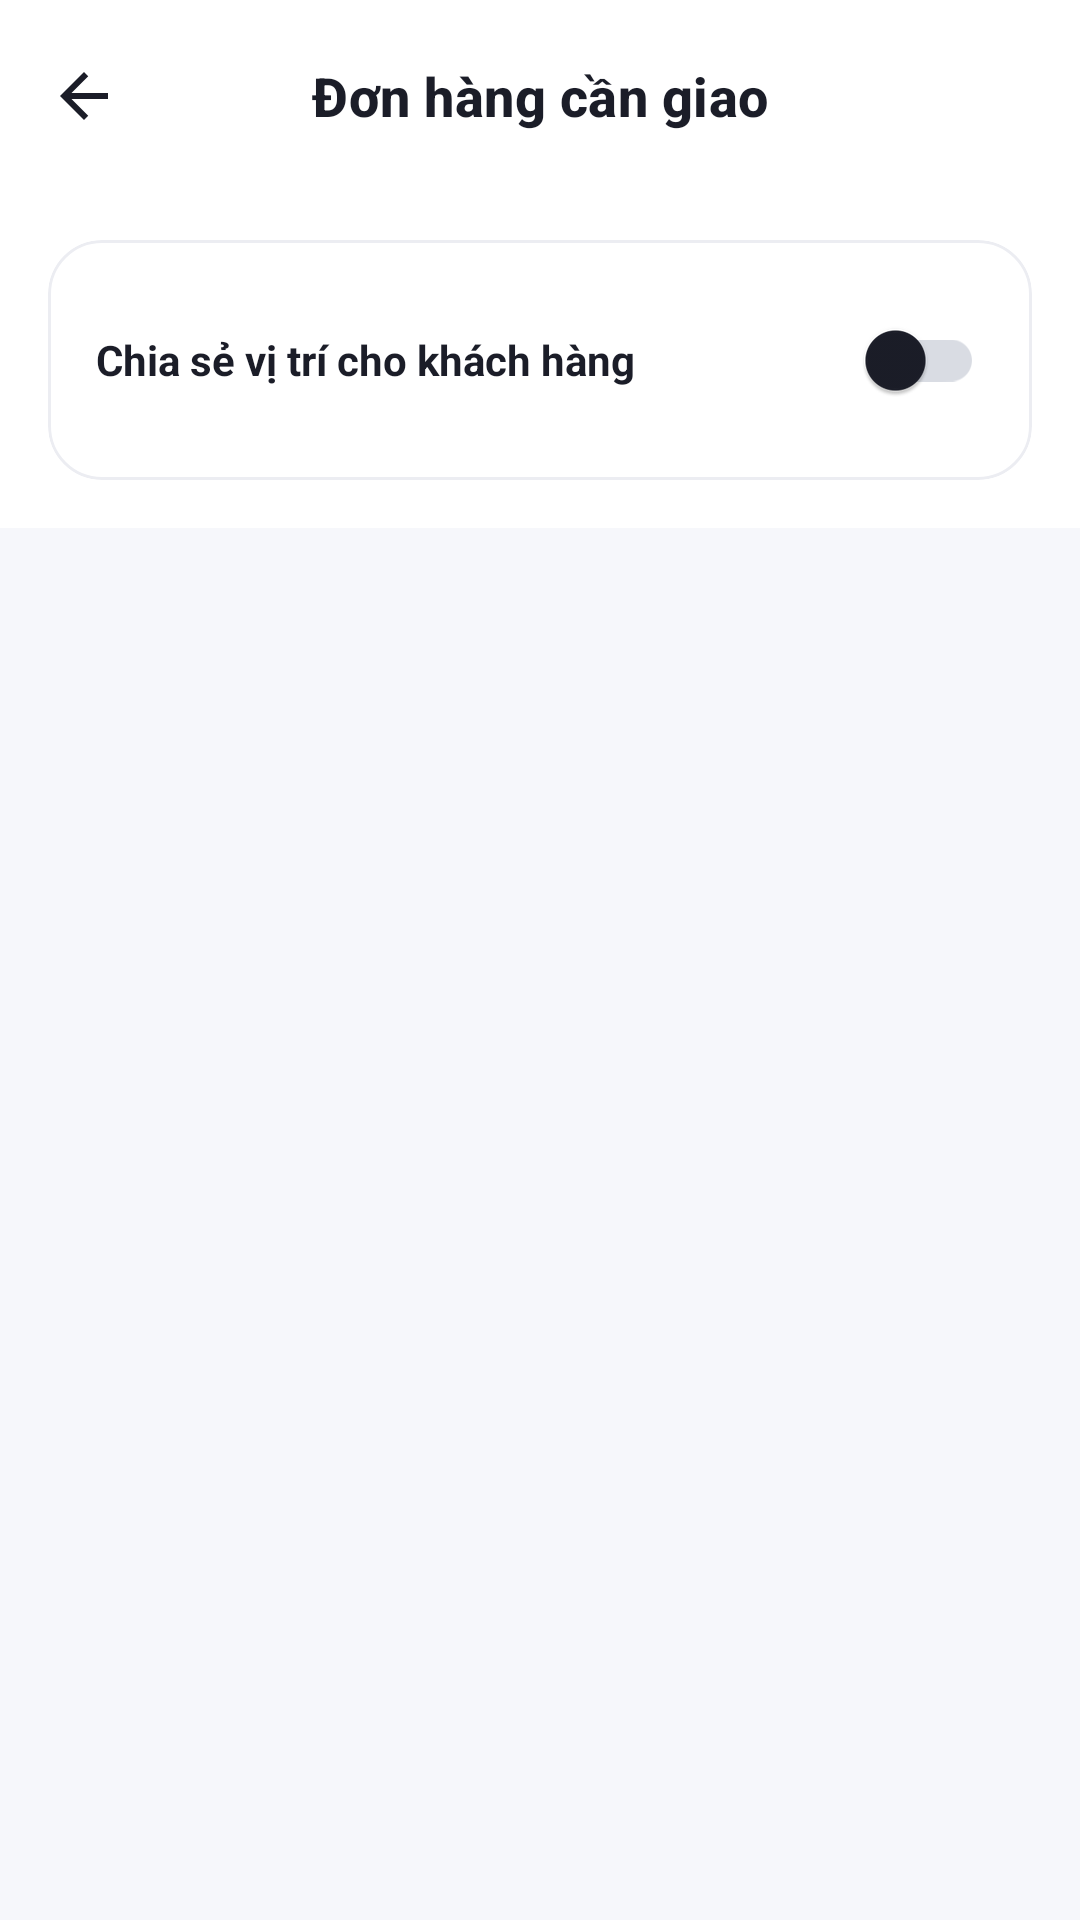

The Android layout XML behind this screen, and the referenced resources:
<!-- AndroidManifest.xml: application theme Theme.TranMinhMan_LeNgocNhan_DoAn -->
<!-- res/layout/activity_driver_orders.xml -->
<?xml version="1.0" encoding="utf-8"?>
<LinearLayout xmlns:android="http://schemas.android.com/apk/res/android"
    xmlns:app="http://schemas.android.com/apk/res-auto"
    xmlns:tools="http://schemas.android.com/tools"
    android:layout_width="match_parent"
    android:layout_height="match_parent"
    android:background="@color/surface"
    android:fitsSystemWindows="true"
    android:orientation="vertical">

    <com.google.android.material.appbar.MaterialToolbar
        android:id="@+id/toolbar"
        android:layout_width="match_parent"
        android:layout_height="?attr/actionBarSize"
        app:navigationIcon="@drawable/ic_back"
        app:title="Đơn hàng cần giao" />

    <com.google.android.material.card.MaterialCardView
        android:layout_width="match_parent"
        android:layout_height="wrap_content"
        android:layout_margin="16dp">

        <LinearLayout
            android:layout_width="match_parent"
            android:layout_height="wrap_content"
            android:gravity="center_vertical"
            android:orientation="horizontal"
            android:padding="16dp">

            <TextView
                android:layout_width="0dp"
                android:layout_height="wrap_content"
                android:layout_weight="1"
                android:text="Chia sẻ vị trí cho khách hàng"
                android:textColor="@color/text_primary"
                android:textStyle="bold" />

            <androidx.appcompat.widget.SwitchCompat
                android:id="@+id/switch_share_location"
                android:layout_width="wrap_content"
                android:layout_height="wrap_content" />
        </LinearLayout>
    </com.google.android.material.card.MaterialCardView>

    <FrameLayout
        android:layout_width="match_parent"
        android:layout_height="0dp"
        android:layout_weight="1"
        android:background="@color/background">

        <androidx.recyclerview.widget.RecyclerView
            android:id="@+id/recycler_orders"
            android:layout_width="match_parent"
            android:layout_height="match_parent"
            android:clipToPadding="false"
            android:padding="16dp"
            tools:listitem="@layout/item_driver_order" />

        <TextView
            android:id="@+id/text_empty"
            style="@style/Text.App.Empty"
            android:layout_width="wrap_content"
            android:layout_height="wrap_content"
            android:layout_gravity="center"
            android:text="Bạn chưa được gán đơn hàng nào để giao"
            android:visibility="gone" />

        <ProgressBar
            android:id="@+id/progress_bar"
            android:layout_width="36dp"
            android:layout_height="36dp"
            android:layout_gravity="center"
            android:visibility="gone" />

    </FrameLayout>

</LinearLayout>
<!-- res/layout/item_driver_order.xml (included above) -->
<?xml version="1.0" encoding="utf-8"?>
<com.google.android.material.card.MaterialCardView xmlns:android="http://schemas.android.com/apk/res/android"
    android:layout_width="match_parent"
    android:layout_height="wrap_content"
    android:layout_marginTop="10dp"
    android:clickable="true"
    android:focusable="true">

    <LinearLayout
        android:layout_width="match_parent"
        android:layout_height="wrap_content"
        android:orientation="vertical"
        android:padding="16dp">

        <TextView
            android:id="@+id/text_order_code"
            android:layout_width="match_parent"
            android:layout_height="wrap_content"
            android:textColor="@color/text_primary"
            android:textSize="15sp"
            android:textStyle="bold" />

        <TextView
            android:id="@+id/text_address"
            style="@style/Text.App.BodySecondary"
            android:layout_width="match_parent"
            android:layout_height="wrap_content"
            android:layout_marginTop="4dp" />

        <TextView
            android:id="@+id/text_amount"
            style="@style/Text.App.BodySecondary"
            android:layout_width="match_parent"
            android:layout_height="wrap_content"
            android:layout_marginTop="4dp"
            android:textColor="@color/colorPrimary"
            android:textStyle="bold" />
    </LinearLayout>
</com.google.android.material.card.MaterialCardView>
<!-- resources referenced by this layout -->
<resources>
  <color name="background">#F6F7FB</color>
  <color name="colorPrimary">#FF6B35</color>
  <color name="surface">#FFFFFF</color>
  <color name="text_primary">#1B1D28</color>
  <!-- drawable ic_back (drawable) -->
  <vector xmlns:android="http://schemas.android.com/apk/res/android"
      android:width="24dp"
      android:height="24dp"
      android:viewportWidth="24"
      android:viewportHeight="24"
      android:tint="?attr/colorControlNormal">
      <path
          android:fillColor="#FF000000"
          android:pathData="M20,11H7.83l5.59,-5.59L12,4l-8,8 8,8 1.41,-1.41L7.83,13H20v-2z"/>
  </vector>
  <style name="Text.App.BodySecondary" parent="Text.App.Body">
          <item name="android:textColor">@color/text_secondary</item>
      </style>
  <style name="Text.App.Empty" parent="">
          <item name="android:textSize">15sp</item>
          <item name="android:textColor">@color/text_secondary</item>
          <item name="android:gravity">center</item>
          <item name="android:drawablePadding">16dp</item>
          <item name="android:drawableTint">@color/outline_strong</item>
      </style>
  <style name="Theme.TranMinhMan_LeNgocNhan_DoAn" parent="Base.Theme.TranMinhMan_LeNgocNhan_DoAn" />
  <style name="Text.App.Body" parent="">
          <item name="android:textSize">14sp</item>
          <item name="android:textColor">@color/text_primary</item>
          <item name="android:lineSpacingExtra">2dp</item>
      </style>
  <color name="text_secondary">#7A7F8F</color>
  <color name="outline_strong">#D9DCE3</color>
  <color name="white">#FFFFFFFF</color>
  <color name="primary_light">#FFF1EB</color>
  <color name="colorPrimaryDark">#E4531F</color>
  <color name="error">#E5484D</color>
  <color name="outline">#ECEDF2</color>
  <style name="Widget.App.Toolbar" parent="Widget.Material3.Toolbar.Surface">
          <item name="android:background">@color/surface</item>
          <item name="titleTextAppearance">@style/TextAppearance.App.ToolbarTitle</item>
          <item name="navigationIconTint">@color/text_primary</item>
          <item name="titleCentered">true</item>
      </style>
  <style name="Widget.App.Button" parent="Widget.Material3.Button">
          <item name="android:minHeight">52dp</item>
          <item name="android:insetTop">0dp</item>
          <item name="android:insetBottom">0dp</item>
          <item name="cornerRadius">14dp</item>
          <item name="android:textSize">15sp</item>
          <item name="android:textStyle">bold</item>
          <item name="android:textAllCaps">false</item>
          <item name="android:letterSpacing">0</item>
      </style>
  <style name="Widget.App.Card" parent="Widget.Material3.CardView.Outlined">
          <item name="cardCornerRadius">18dp</item>
          <item name="cardElevation">0dp</item>
          <item name="cardBackgroundColor">@color/surface</item>
          <item name="strokeColor">@color/outline</item>
          <item name="strokeWidth">1dp</item>
      </style>
  <style name="Widget.App.RatingBar" parent="Widget.AppCompat.RatingBar">
          <item name="android:progressTint">@color/star</item>
          <item name="android:secondaryProgressTint">@color/star</item>
          <item name="android:progressBackgroundTint">@color/outline_strong</item>
      </style>
  <style name="TextAppearance.App.ToolbarTitle" parent="TextAppearance.Material3.TitleMedium">
          <item name="android:textSize">18sp</item>
          <item name="android:textStyle">bold</item>
          <item name="android:textColor">@color/text_primary</item>
      </style>
  <style name="Widget.App.BottomNavigation.Indicator" parent="Widget.Material3.BottomNavigationView.ActiveIndicator">
          <item name="android:color">@color/primary_light</item>
      </style>
  <color name="star">#FFB400</color>
</resources>
